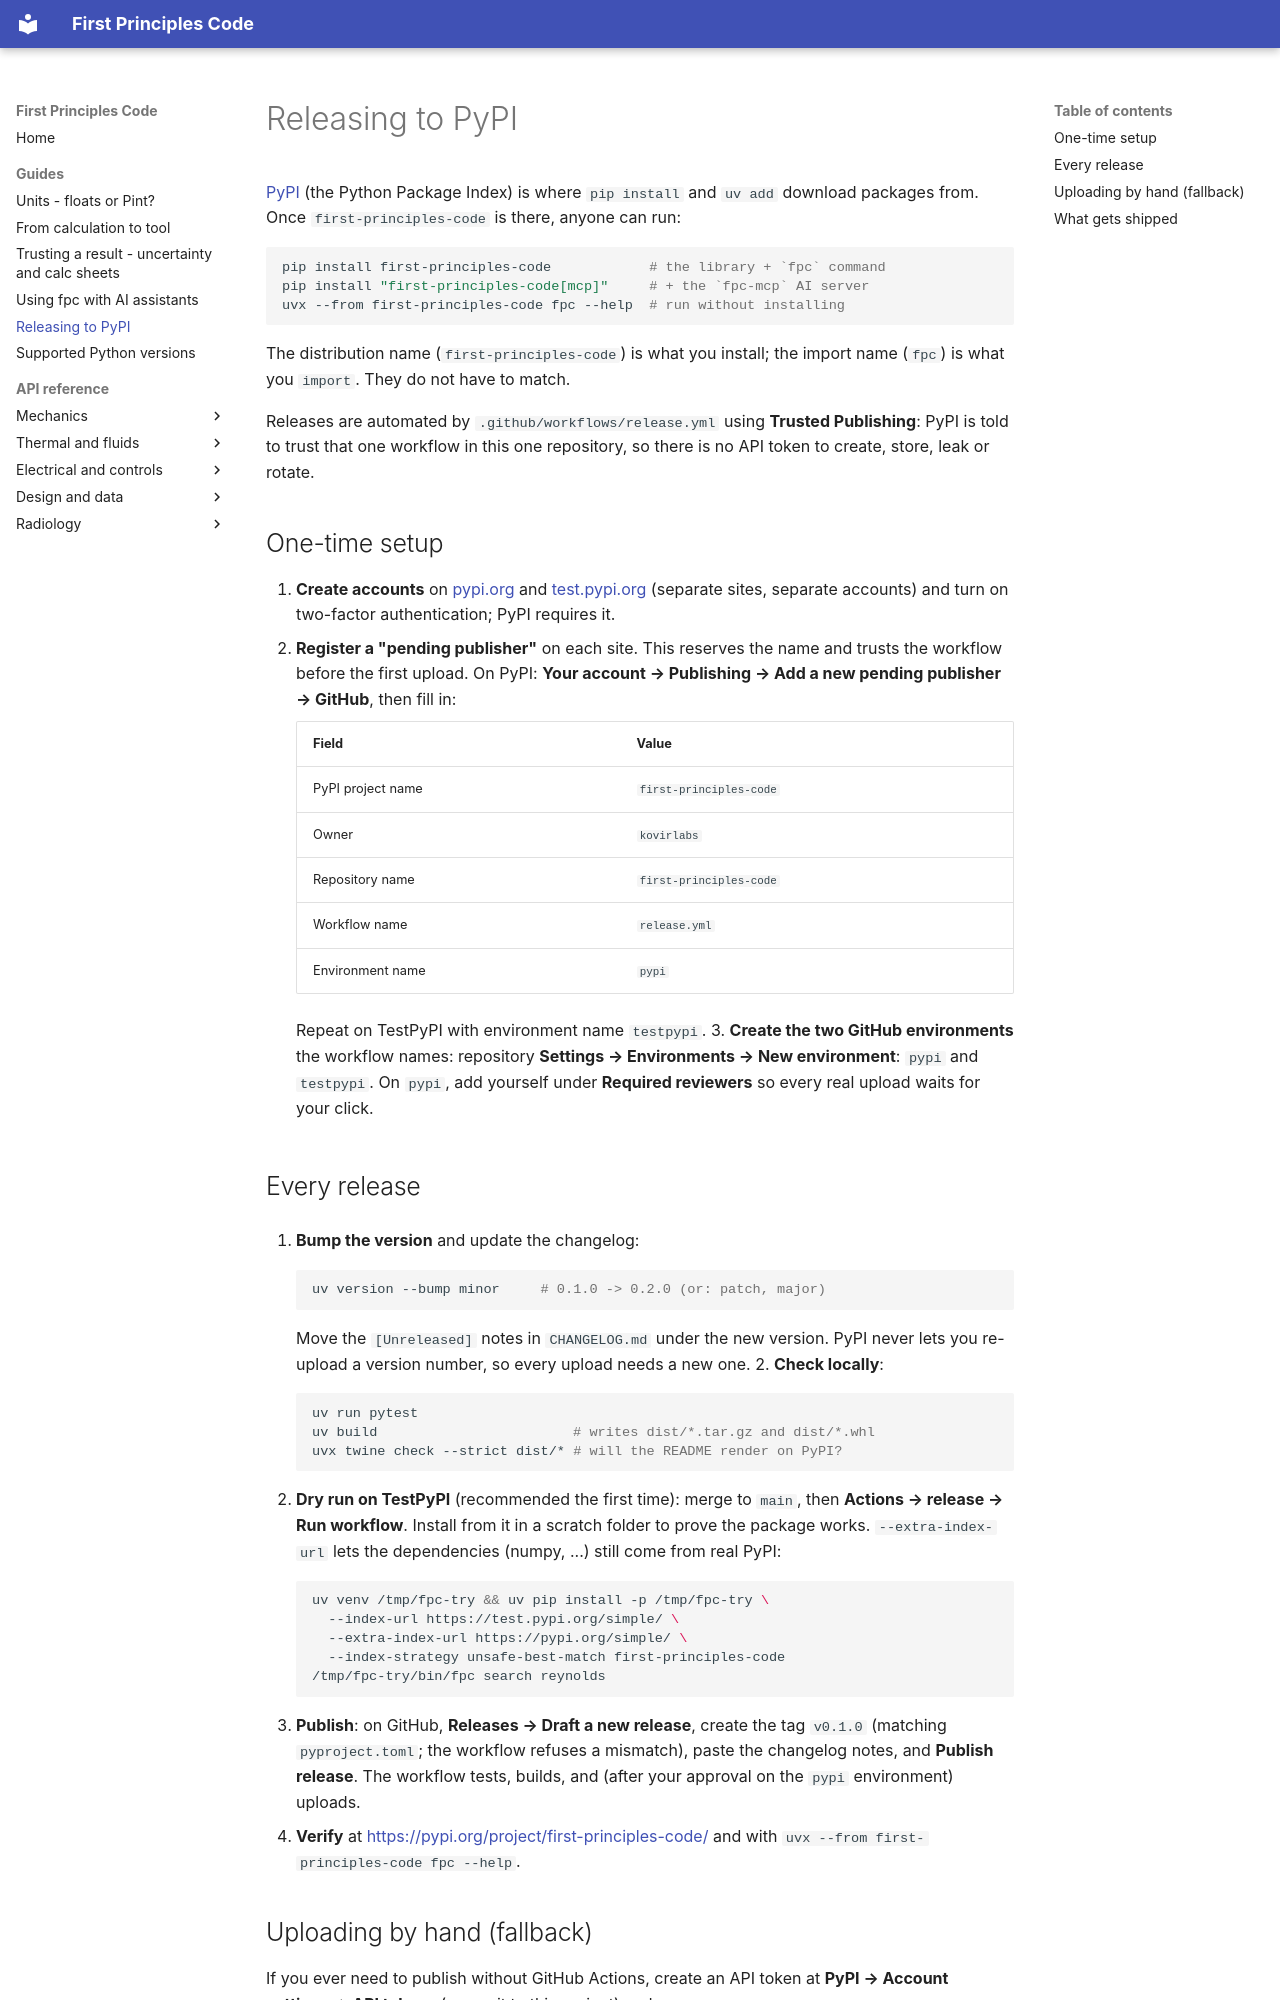

repository: kovirlabs/first-principles-code · page: releasing/index.html · generator: mkdocs

<!-- SPDX-License-Identifier: Apache-2.0 -->
<!-- Copyright 2026 Evan Gress -->

# Releasing to PyPI

[PyPI](https://pypi.org) (the Python Package Index) is where `pip install` and
`uv add` download packages from. Once `first-principles-code` is there,
anyone can run:

```bash
pip install first-principles-code            # the library + `fpc` command
pip install "first-principles-code[mcp]"     # + the `fpc-mcp` AI server
uvx --from first-principles-code fpc --help  # run without installing
```

The distribution name (`first-principles-code`) is what you install; the
import name (`fpc`) is what you `import`. They do not have to match.

Releases are automated by `.github/workflows/release.yml` using **Trusted
Publishing**: PyPI is told to trust that one workflow in this one repository,
so there is no API token to create, store, leak or rotate.

## One-time setup

1. **Create accounts** on [pypi.org](https://pypi.org/account/register/) and
   [test.pypi.org](https://test.pypi.org/account/register/) (separate
   sites, separate accounts) and turn on two-factor authentication; PyPI
   requires it.
2. **Register a "pending publisher"** on each site. This reserves the name
   and trusts the workflow before the first upload.
   On PyPI: **Your account → Publishing → Add a new pending publisher →
   GitHub**, then fill in:

    | Field | Value |
    |---|---|
    | PyPI project name | `first-principles-code` |
    | Owner | `kovirlabs` |
    | Repository name | `first-principles-code` |
    | Workflow name | `release.yml` |
    | Environment name | `pypi` |

    Repeat on TestPyPI with environment name `testpypi`.
3. **Create the two GitHub environments** the workflow names:
   repository **Settings → Environments → New environment**: `pypi` and
   `testpypi`. On `pypi`, add yourself under **Required reviewers** so
   every real upload waits for your click.

## Every release

1. **Bump the version** and update the changelog:

    ```bash
    uv version --bump minor     # 0.1.0 -> 0.2.0 (or: patch, major)
    ```

    Move the `[Unreleased]` notes in `CHANGELOG.md` under the new version.
    PyPI never lets you re-upload a version number, so every upload needs a
    new one.
2. **Check locally**:

    ```bash
    uv run pytest
    uv build                        # writes dist/*.tar.gz and dist/*.whl
    uvx twine check --strict dist/* # will the README render on PyPI?
    ```

3. **Dry run on TestPyPI** (recommended the first time): merge to `main`,
   then **Actions → release → Run workflow**. Install from it in a scratch
   folder to prove the package works. `--extra-index-url` lets the
   dependencies (numpy, ...) still come from real PyPI:

    ```bash
    uv venv /tmp/fpc-try && uv pip install -p /tmp/fpc-try \
      --index-url https://test.pypi.org/simple/ \
      --extra-index-url https://pypi.org/simple/ \
      --index-strategy unsafe-best-match first-principles-code
    /tmp/fpc-try/bin/fpc search reynolds
    ```

4. **Publish**: on GitHub, **Releases → Draft a new release**, create the
   tag `v0.1.0` (matching `pyproject.toml`; the workflow refuses a mismatch),
   paste the changelog notes, and **Publish release**. The workflow tests,
   builds, and (after your approval on the `pypi` environment) uploads.
5. **Verify** at <https://pypi.org/project/first-principles-code/> and with
   `uvx --from first-principles-code fpc --help`.
